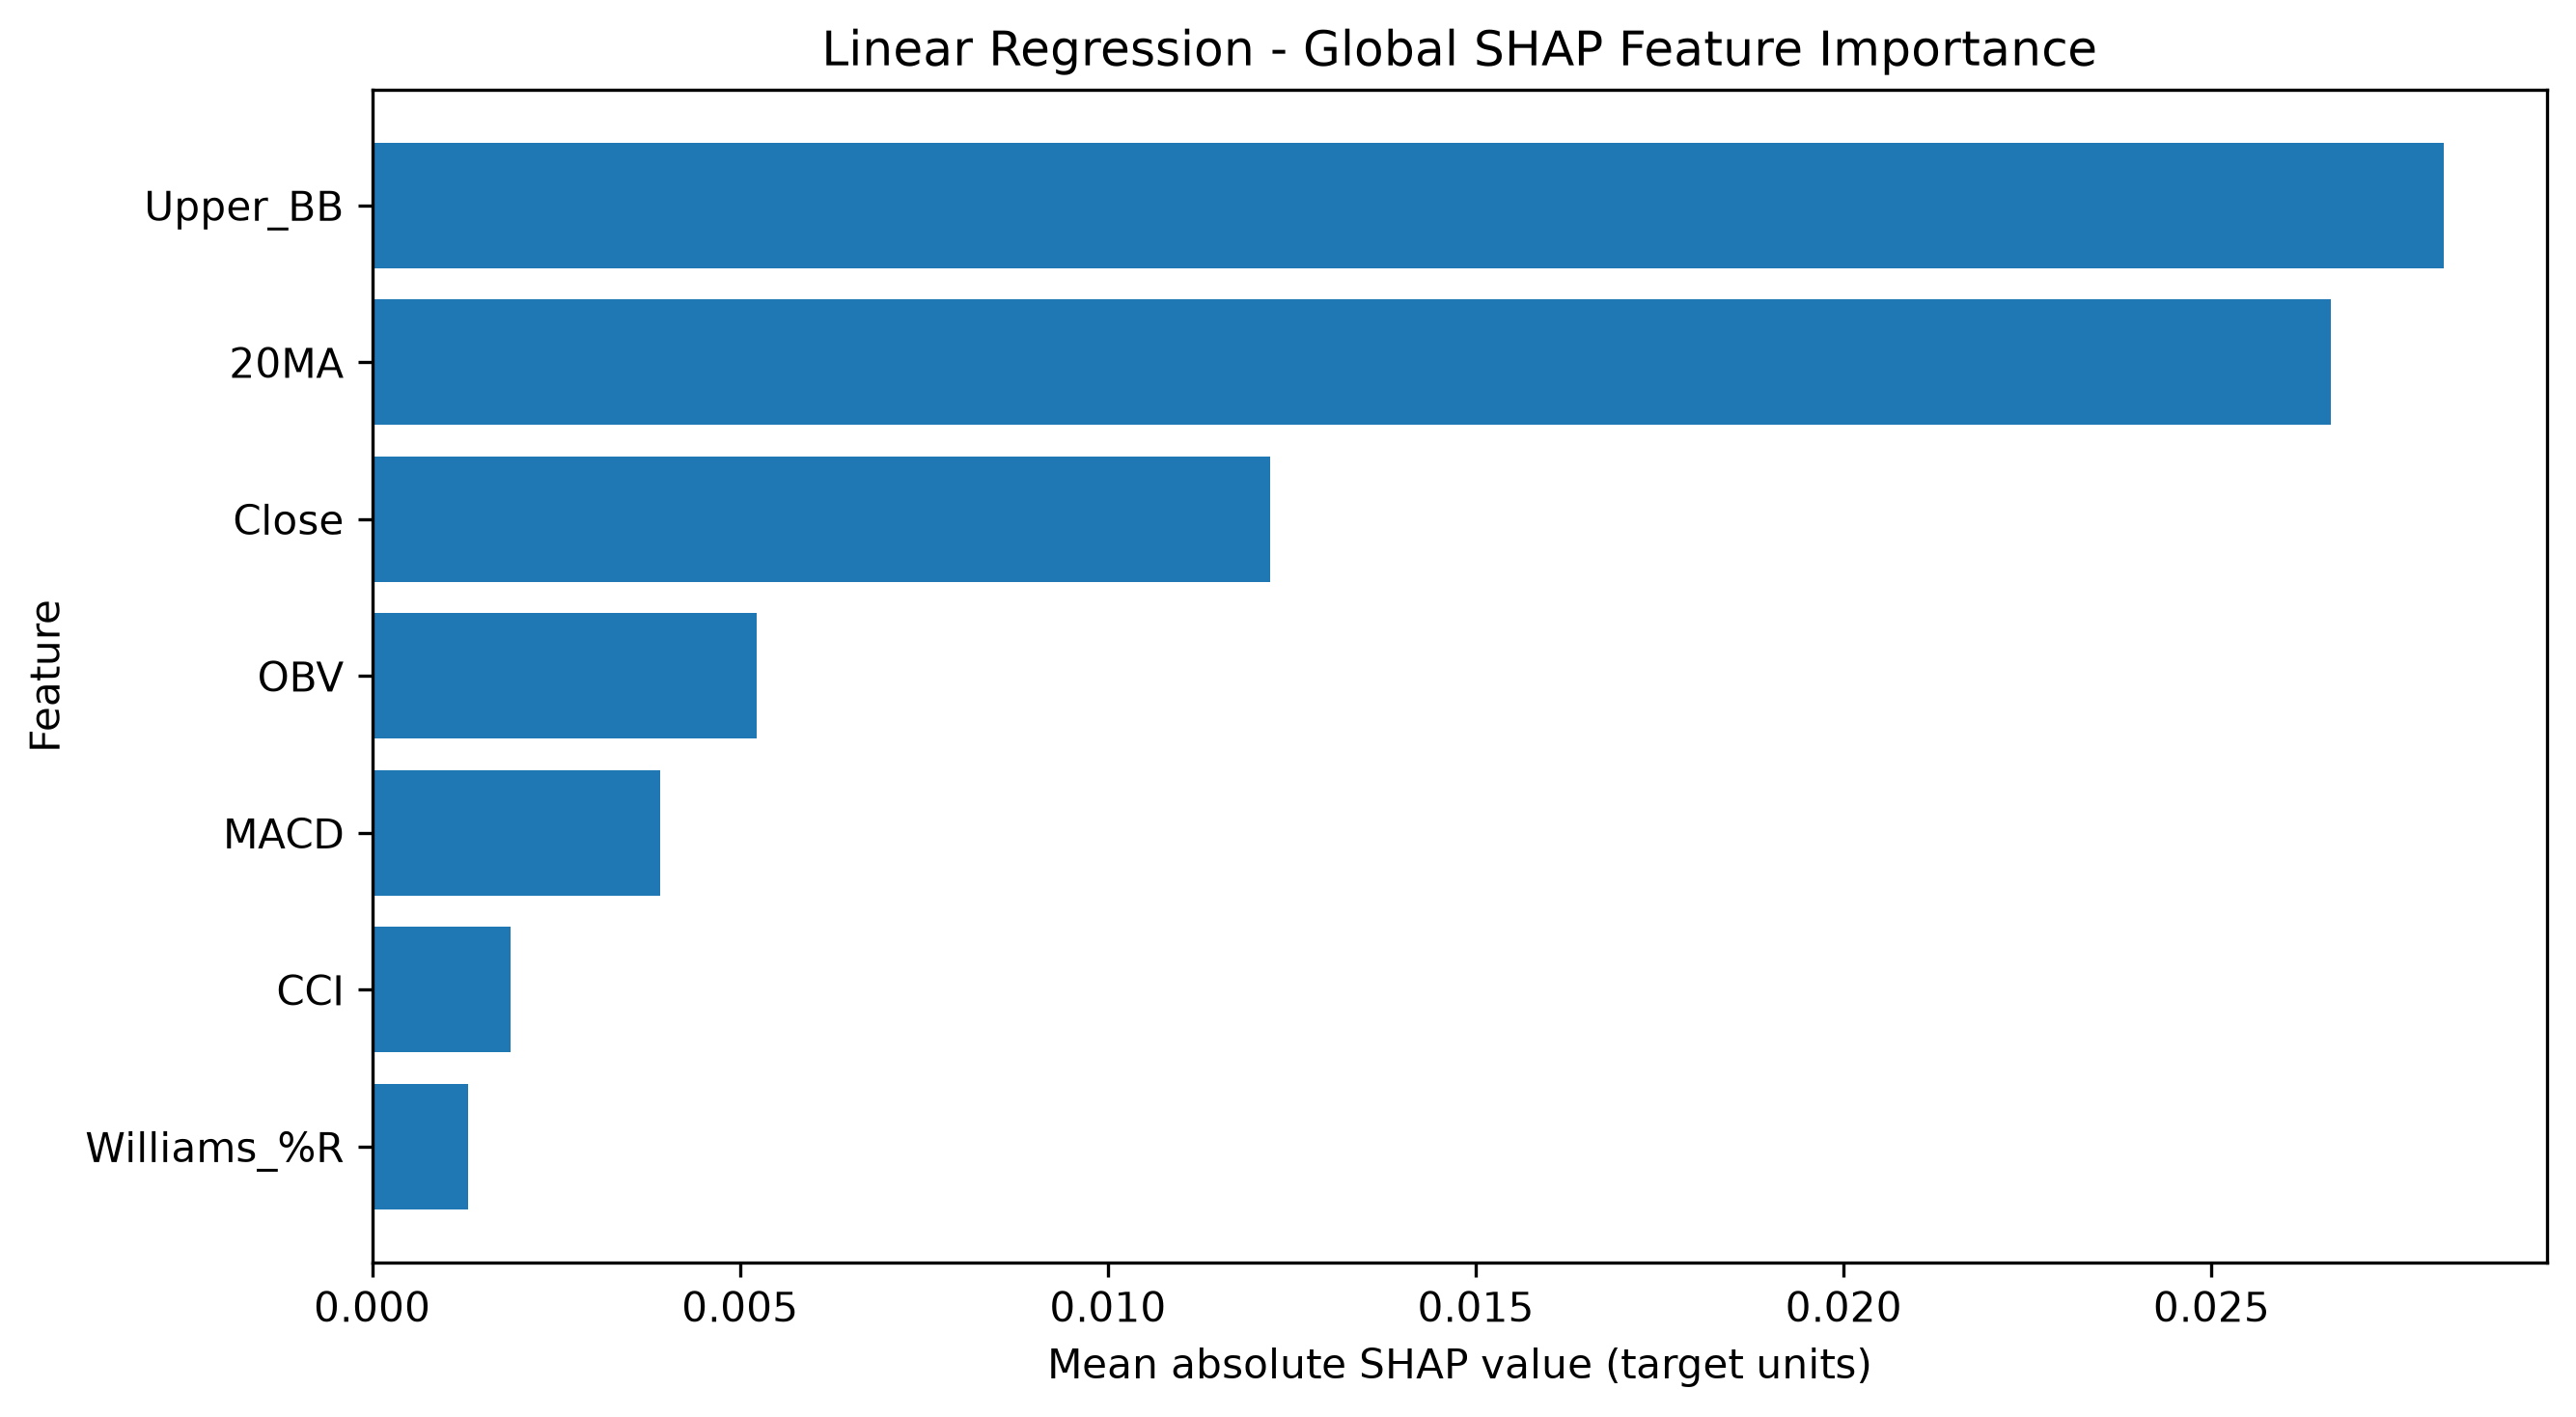

The file beside this chart, header and first rows:
Feature, Mean |SHAP|, Mean SHAP, Rank
Upper_BB, 0.02815, 0.002907, 1.0
20MA, 0.02662, 0.001424, 2.0
Close, 0.0122, -0.004359, 3.0
OBV, 0.005223, -0.001589, 4.0
MACD, 0.003913, 0.0001158, 5.0
CCI, 0.001885, -2.486340391793992e-05, 6.0
Williams_%R, 0.001303, 5.124889166229045e-05, 7.0
